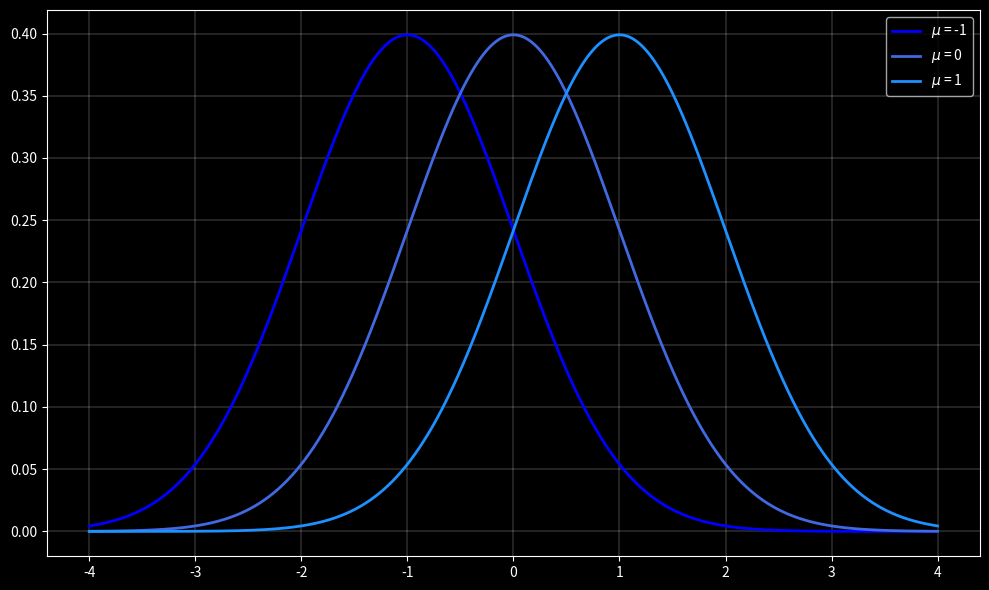
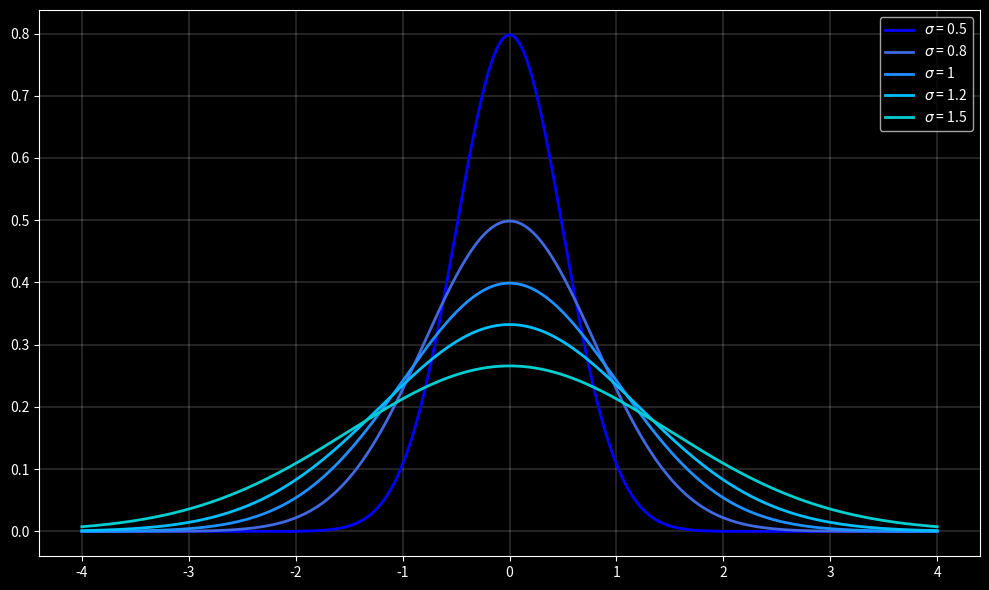

The matplotlib source for these figures, in order:
#!/usr/bin/python3
import numpy as np
import matplotlib.pyplot as plt
import scipy.stats as st

# set style for plot to be dark
plt.style.use('dark_background')

# set greens and blues as background
PALETTS = {'blue-green': ['navy', 'blue', 'royalblue', 'dodgerblue',
                          'deepskyblue', 'darkturquoise', 'turquoise',
                          'aqua', 'aquamarine'],
           'green-yellow': ['darkgreen', 'green', 'limegreen', 'lime',
                            'lawngreen', 'greenyellow', 'yellowgreen',
                            'olivedrap', 'darkolivegreen'],
           'red-yellow': ['firebrick', 'lightcoral', 'coral',
                          'orangered', 'red', 'darkorange',
                          'orange', 'gold', 'goldenrod'], }
BLOG_FIGSIZE = (10, 6)
mu = [-1, 0, 1]
sigma = [0.5, 0.8, 1, 1.2, 1.5]
x = np.linspace(-4, 4, 10000)
fig, ax = plt.subplots(figsize=BLOG_FIGSIZE)
for m, c in zip(mu, PALETTS['blue-green'][1:]):
    y = st.norm.pdf(x, loc=m)
    ax.plot(x, y, color=c, linewidth=2, label=r'$\mu$ = {}'.format(m))
plt.grid(linewidth=.2)
plt.tight_layout()
plt.legend()
plt.savefig('gaussian_vary_mu.svg', transparent=True)

fig, ax = plt.subplots(figsize=BLOG_FIGSIZE)
for s, c in zip(sigma, PALETTS['blue-green'][1:]):
    y = st.norm.pdf(x, scale=s)
    ax.plot(x, y, color=c, linewidth=2, label=r'$\sigma$ = {}'.format(s))
plt.grid(linewidth=.2)
plt.tight_layout()
plt.legend()
plt.savefig('gaussian_vary_sigma.svg', transparent=True)
